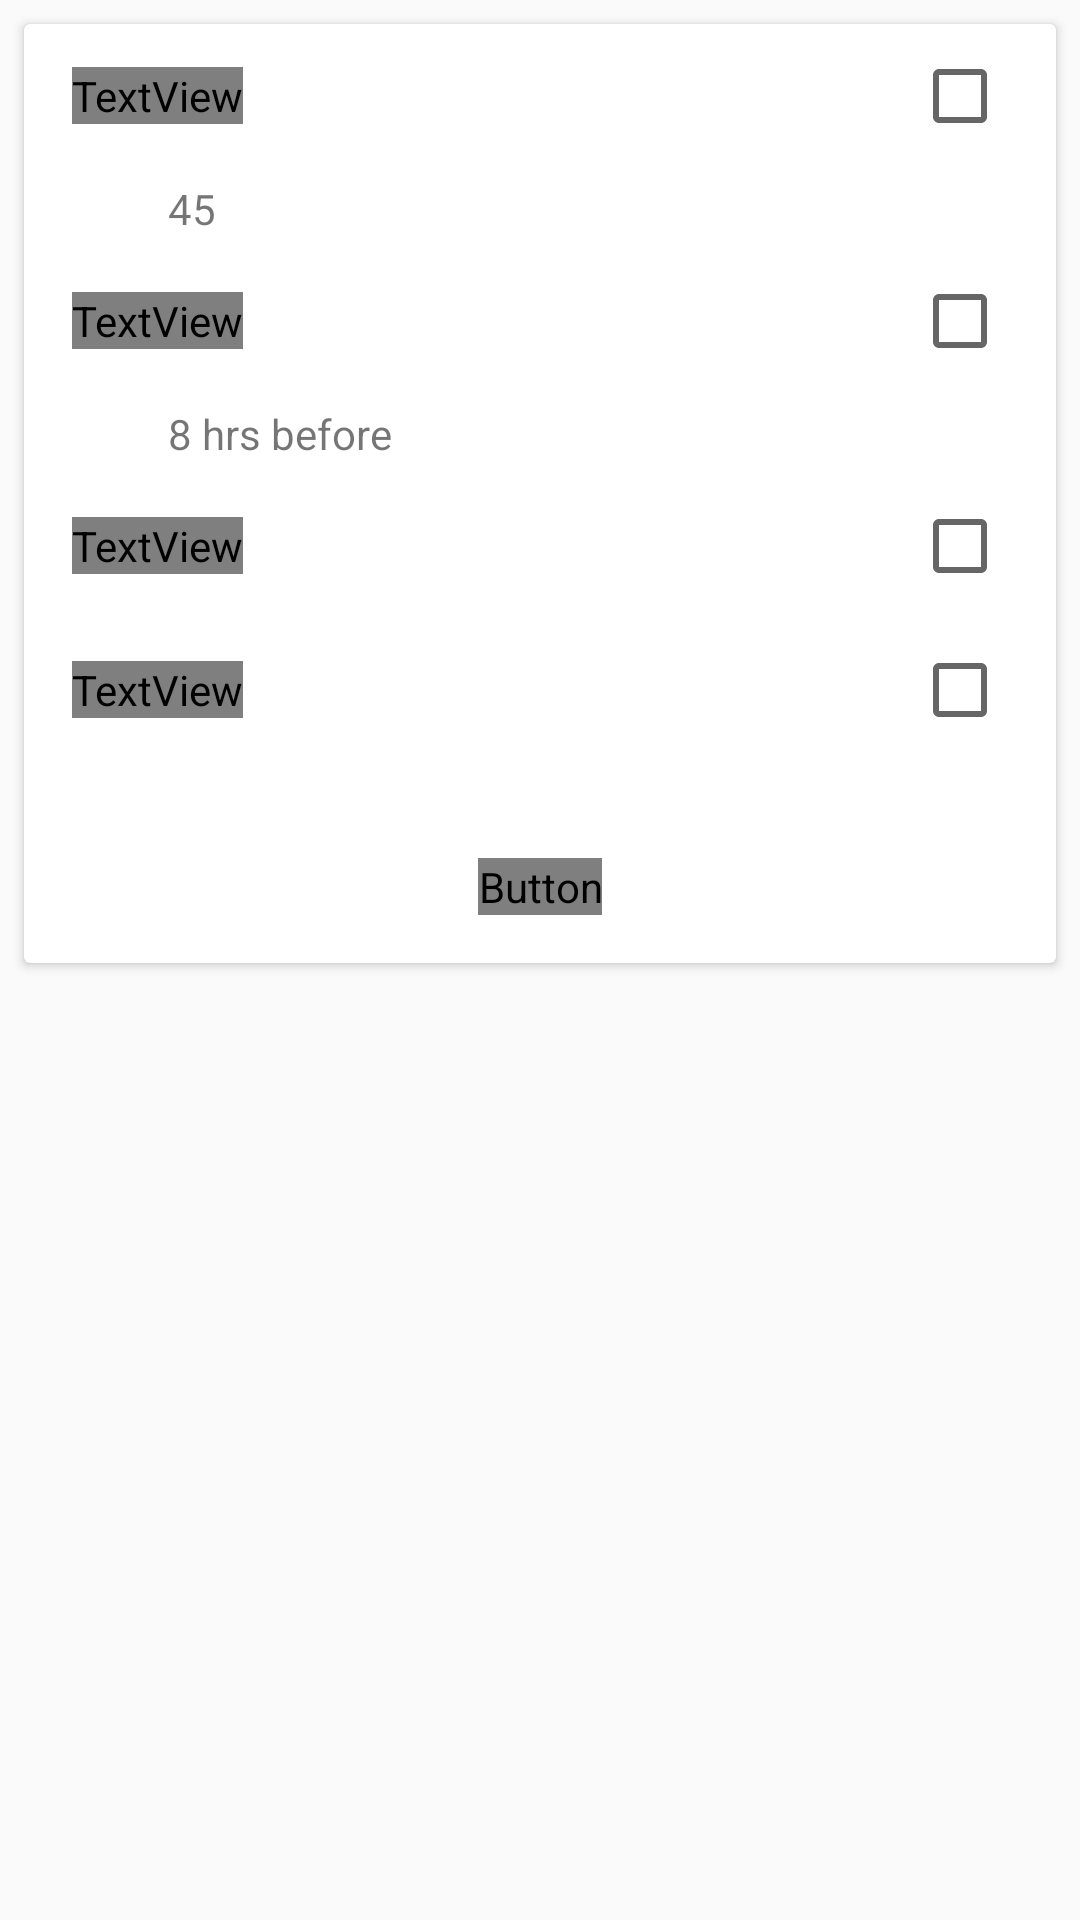

The Android layout XML behind this screen, and the referenced resources:
<!-- AndroidManifest.xml: application theme AppTheme -->
<!-- res/layout/fragment_extra_details.xml -->
<?xml version="1.0" encoding="utf-8"?>
<RelativeLayout xmlns:android="http://schemas.android.com/apk/res/android"
    android:layout_width="match_parent"
    android:layout_height="match_parent">

    <android.support.v7.widget.CardView
        android:layout_margin="8dp"
        android:layout_width="match_parent"
        android:layout_height="wrap_content">

        <RelativeLayout
            android:layout_width="match_parent"
            android:layout_height="wrap_content">

            <LinearLayout
                android:layout_width="match_parent"
                android:layout_height="wrap_content"
                android:orientation="vertical">

                <RelativeLayout
                    android:layout_width="match_parent"
                    android:layout_height="wrap_content">

                    <TextView
                        android:id="@+id/txt_reg_title"
                        android:layout_width="wrap_content"
                        android:layout_height="wrap_content"
                        android:layout_centerVertical="true"
                        android:layout_marginLeft="16dp"
                        android:fontFamily="@font/helvetica_regular"
                        android:text="Limited Registrations"
                        android:textColor="@color/textprimary"
                        android:textSize="14sp" />

                    <CheckBox
                        android:id="@+id/checkbox_reg"
                        android:layout_width="wrap_content"
                        android:layout_height="wrap_content"
                        android:layout_alignParentRight="true"
                        android:layout_marginTop="8dp"
                        android:layout_marginRight="16dp"
                        android:layout_marginBottom="8dp" />
                </RelativeLayout>
                <RelativeLayout
                    android:layout_width="match_parent"
                    android:layout_height="wrap_content">
                    <TextView
                        android:id="@+id/txt_limited_registration"
                        android:layout_width="match_parent"
                        android:layout_height="wrap_content"
                        android:paddingTop="4dp"
                        android:paddingBottom="4dp"
                        android:paddingLeft="48dp"
                        android:text="45" />
                </RelativeLayout>

                <RelativeLayout
                    android:layout_width="match_parent"
                    android:layout_height="wrap_content">

                    <TextView
                        android:id="@+id/txt_reg_hours_title"
                        android:layout_width="wrap_content"
                        android:layout_height="wrap_content"
                        android:layout_centerVertical="true"
                        android:layout_marginLeft="16dp"
                        android:fontFamily="@font/helvetica_regular"
                        android:text="Registration closes 24 Hrs  before"
                        android:textColor="@color/textprimary"
                        android:textSize="14sp" />

                    <CheckBox
                        android:id="@+id/checkbox_hours"
                        android:layout_width="wrap_content"
                        android:layout_height="wrap_content"
                        android:layout_alignParentRight="true"
                        android:layout_marginTop="8dp"
                        android:layout_marginRight="16dp"
                        android:layout_marginBottom="8dp" />
                </RelativeLayout>
                    <RelativeLayout

                        android:layout_width="match_parent"
                        android:layout_height="wrap_content">
                        <TextView
                            android:id="@+id/txt_hours_beforeevent_closes"
                            android:layout_width="match_parent"
                            android:layout_height="wrap_content"
                            android:paddingTop="4dp"
                            android:paddingBottom="4dp"
                            android:paddingLeft="48dp"
                            android:text="8 hrs before" />
                    </RelativeLayout>
                <RelativeLayout
                    android:layout_width="match_parent"
                    android:layout_height="wrap_content">

                    <TextView
                        android:id="@+id/txt_jersey_title"
                        android:layout_width="wrap_content"
                        android:layout_height="wrap_content"
                        android:layout_centerVertical="true"
                        android:layout_marginLeft="16dp"
                        android:fontFamily="@font/helvetica_regular"
                        android:text="Custom Jerseys"
                        android:textColor="@color/textprimary"
                        android:textSize="14sp" />

                    <CheckBox
                        android:id="@+id/checkbox_custom_jersey"
                        android:layout_width="wrap_content"
                        android:layout_height="wrap_content"
                        android:layout_alignParentRight="true"
                        android:layout_marginTop="8dp"
                        android:layout_marginRight="16dp"
                        android:layout_marginBottom="8dp" />
                </RelativeLayout>

                <RelativeLayout
                    android:layout_width="match_parent"
                    android:layout_height="wrap_content">

                    <TextView
                        android:id="@+id/txt_medals_certi_title"
                        android:layout_width="wrap_content"
                        android:layout_height="wrap_content"
                        android:layout_centerVertical="true"
                        android:layout_marginLeft="16dp"
                        android:fontFamily="@font/helvetica_regular"
                        android:text="Custom Medals/Certificates"
                        android:textColor="@color/textprimary"
                        android:textSize="14sp" />

                    <CheckBox
                        android:id="@+id/checkbox_custom_certificate"
                        android:layout_width="wrap_content"
                        android:layout_height="wrap_content"
                        android:layout_alignParentRight="true"
                        android:layout_marginTop="8dp"
                        android:layout_marginRight="16dp"
                        android:layout_marginBottom="8dp" />
                </RelativeLayout>
                <RelativeLayout
                    android:layout_marginTop="16dp"
                    android:layout_width="match_parent"
                    android:layout_height="wrap_content">
                    <Button
                        android:id="@+id/btn_submit_extras"
                        android:layout_width="wrap_content"
                        android:layout_height="wrap_content"
                        android:layout_margin="16dp"
                        android:layout_centerHorizontal="true"
                        android:background="@drawable/custom_next_button_background"
                        android:text="Submit"
                        android:textColor="@color/white"
                        android:textAllCaps="false"
                        android:fontFamily="@font/helvetica_regular"/>
                </RelativeLayout>

            </LinearLayout>

        </RelativeLayout>
    </android.support.v7.widget.CardView>
</RelativeLayout>
<!-- resources referenced by this layout -->
<resources>
  <color name="textprimary">#2E3532</color>
  <color name="white">#ffffff</color>
  <style name="AppTheme" parent="Theme.AppCompat.Light.DarkActionBar">
          
          <item name="colorPrimary">@color/colorPrimary</item>
          <item name="colorPrimaryDark">@color/colorPrimaryDark</item>
          <item name="colorAccent">@color/colorAccent</item>
          <item name="windowActionBar">false</item>
          <item name="windowNoTitle">true</item>
      </style>
  <color name="colorPrimary">#F46036</color>
  <color name="colorPrimaryDark">#FC4A2A</color>
  <color name="colorAccent">#F46036</color>
</resources>
